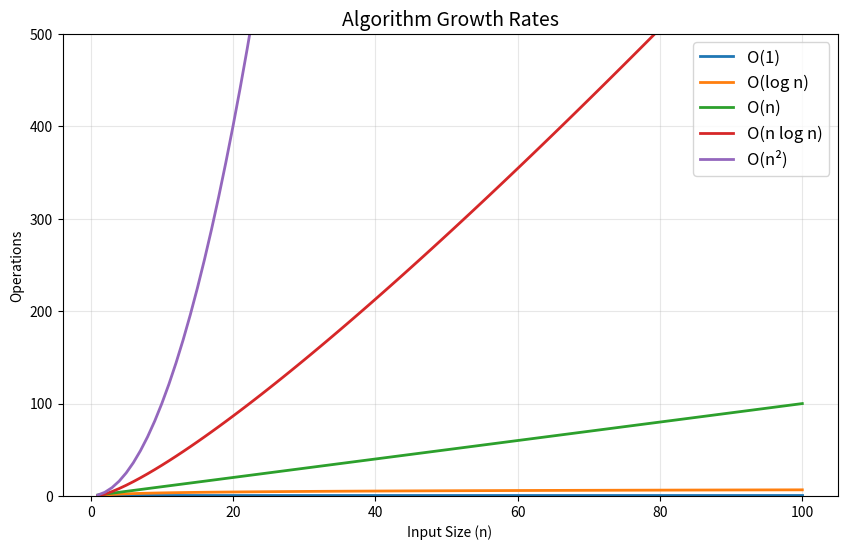

Write Python code to recreate this figure.
# === SETUP (run this first) ===
# If running in Google Colab, uncomment and run the lines below:
# !git clone https://github.com/YOUR-ORG/YOUR-REPO.git
# %cd YOUR-REPO

import sys, os
# Add src to path so we can import project modules
if os.path.exists('src'):
    sys.path.insert(0, 'src')
elif os.path.exists('../src'):
    sys.path.insert(0, '../src')
elif os.path.exists('../../src'):
    sys.path.insert(0, '../../src')

print("Setup complete! Ready to work.")

import time

# O(1) — Constant: dict lookup
data_dict = {i: f"value_{i}" for i in range(1_000_000)}

start = time.time()
result = data_dict[999_999]  # instant, regardless of size
t1 = time.time() - start
print(f"Dict lookup: {t1*1e6:.1f} µs — O(1)")

# O(n) — Linear: list search
data_list = list(range(1_000_000))

start = time.time()
found = 999_999 in data_list  # must scan all elements
t2 = time.time() - start
print(f"List search: {t2*1000:.1f} ms — O(n)")

print(f"\nDict is {t2/t1:.0f}× faster than list for lookup!")

# Quick reference: operation costs
print("""
=== Python Data Structure Costs ===

LIST (like an array):
  Access by index  [i]     → O(1)
  Append                    → O(1) average
  Search (x in list)        → O(n)
  Insert at start           → O(n)
  Sort                      → O(n log n)

DICT (hash table):
  Lookup by key  [k]       → O(1) average
  Insert                    → O(1) average
  Delete                    → O(1) average
  Search (k in dict)        → O(1) average

SET (hash set):
  Check membership (in)    → O(1) average
  Add                       → O(1) average
  Union / Intersection      → O(min(m,n))

TUPLE: same as list for access, but immutable
""")

# Demo: list vs set for membership testing
import time

n = 1_000_000
test_list = list(range(n))
test_set = set(range(n))

target = n - 1  # worst case for list

start = time.time()
_ = target in test_list
list_time = time.time() - start

start = time.time()
_ = target in test_set
set_time = time.time() - start

print(f"\n'in' operator:")
print(f"  list: {list_time*1000:.2f} ms")
print(f"  set:  {set_time*1e6:.1f} µs")
print(f"  set is {list_time/set_time:.0f}× faster!")

# Let's COUNT how many operations each algorithm does

def linear_search(data, target):
    """O(n) — check every element."""
    ops = 0
    for item in data:
        ops += 1
        if item == target:
            return ops  # found
    return ops  # not found

def binary_search(data, target):
    """O(log n) — halve the search space each step."""
    ops = 0
    low, high = 0, len(data) - 1
    while low <= high:
        ops += 1
        mid = (low + high) // 2
        if data[mid] == target:
            return ops
        elif data[mid] < target:
            low = mid + 1
        else:
            high = mid - 1
    return ops

# Compare on different sizes
for n in [100, 1_000, 10_000, 100_000, 1_000_000]:
    data = list(range(n))
    target = n - 1  # worst case

    lin_ops = linear_search(data, target)
    bin_ops = binary_search(data, target)
    print(f"n={n:>10,}: linear={lin_ops:>10,} ops, binary={bin_ops:>3} ops")

import matplotlib
matplotlib.use("Agg")
import matplotlib.pyplot as plt
import math
import os

ns = list(range(1, 101))
o1 = [1] * len(ns)
olog = [math.log2(n) if n > 0 else 0 for n in ns]
on = ns
onlogn = [n * math.log2(n) if n > 0 else 0 for n in ns]
on2 = [n**2 for n in ns]

fig, ax = plt.subplots(figsize=(10, 6))
ax.plot(ns, o1, label="O(1)", linewidth=2)
ax.plot(ns, olog, label="O(log n)", linewidth=2)
ax.plot(ns, on, label="O(n)", linewidth=2)
ax.plot(ns, onlogn, label="O(n log n)", linewidth=2)
ax.plot(ns, on2, label="O(n²)", linewidth=2)

ax.set_title("Algorithm Growth Rates", fontsize=14)
ax.set_xlabel("Input Size (n)")
ax.set_ylabel("Operations")
ax.legend(fontsize=12)
ax.grid(True, alpha=0.3)
ax.set_ylim(0, 500)

os.makedirs("reports/benchmark", exist_ok=True)
fig.savefig("reports/benchmark/growth_rates.png", dpi=100, bbox_inches="tight")
plt.close(fig)
print("Saved: reports/benchmark/growth_rates.png")

# Q1: What is the Big-O complexity of this week's main concept?
# Answer: 

# Q2: How can you apply it to your project?
# Answer: 

# HW1: Practice big-o & python cost model
# See homework notebook for details



# HW2: Practice big-o & python cost model
# See homework notebook for details



# HW3: Practice big-o & python cost model
# See homework notebook for details



# HW4: Practice big-o & python cost model
# See homework notebook for details



# HW5: Practice big-o & python cost model
# See homework notebook for details



# YOUR REFLECTION (write as comments or as a multi-line string)
reflection = """
- What I learned:
- What was hardest:
- What I still don't understand:
- What I will review:
- AI tools used (if any):
"""
print(reflection)
